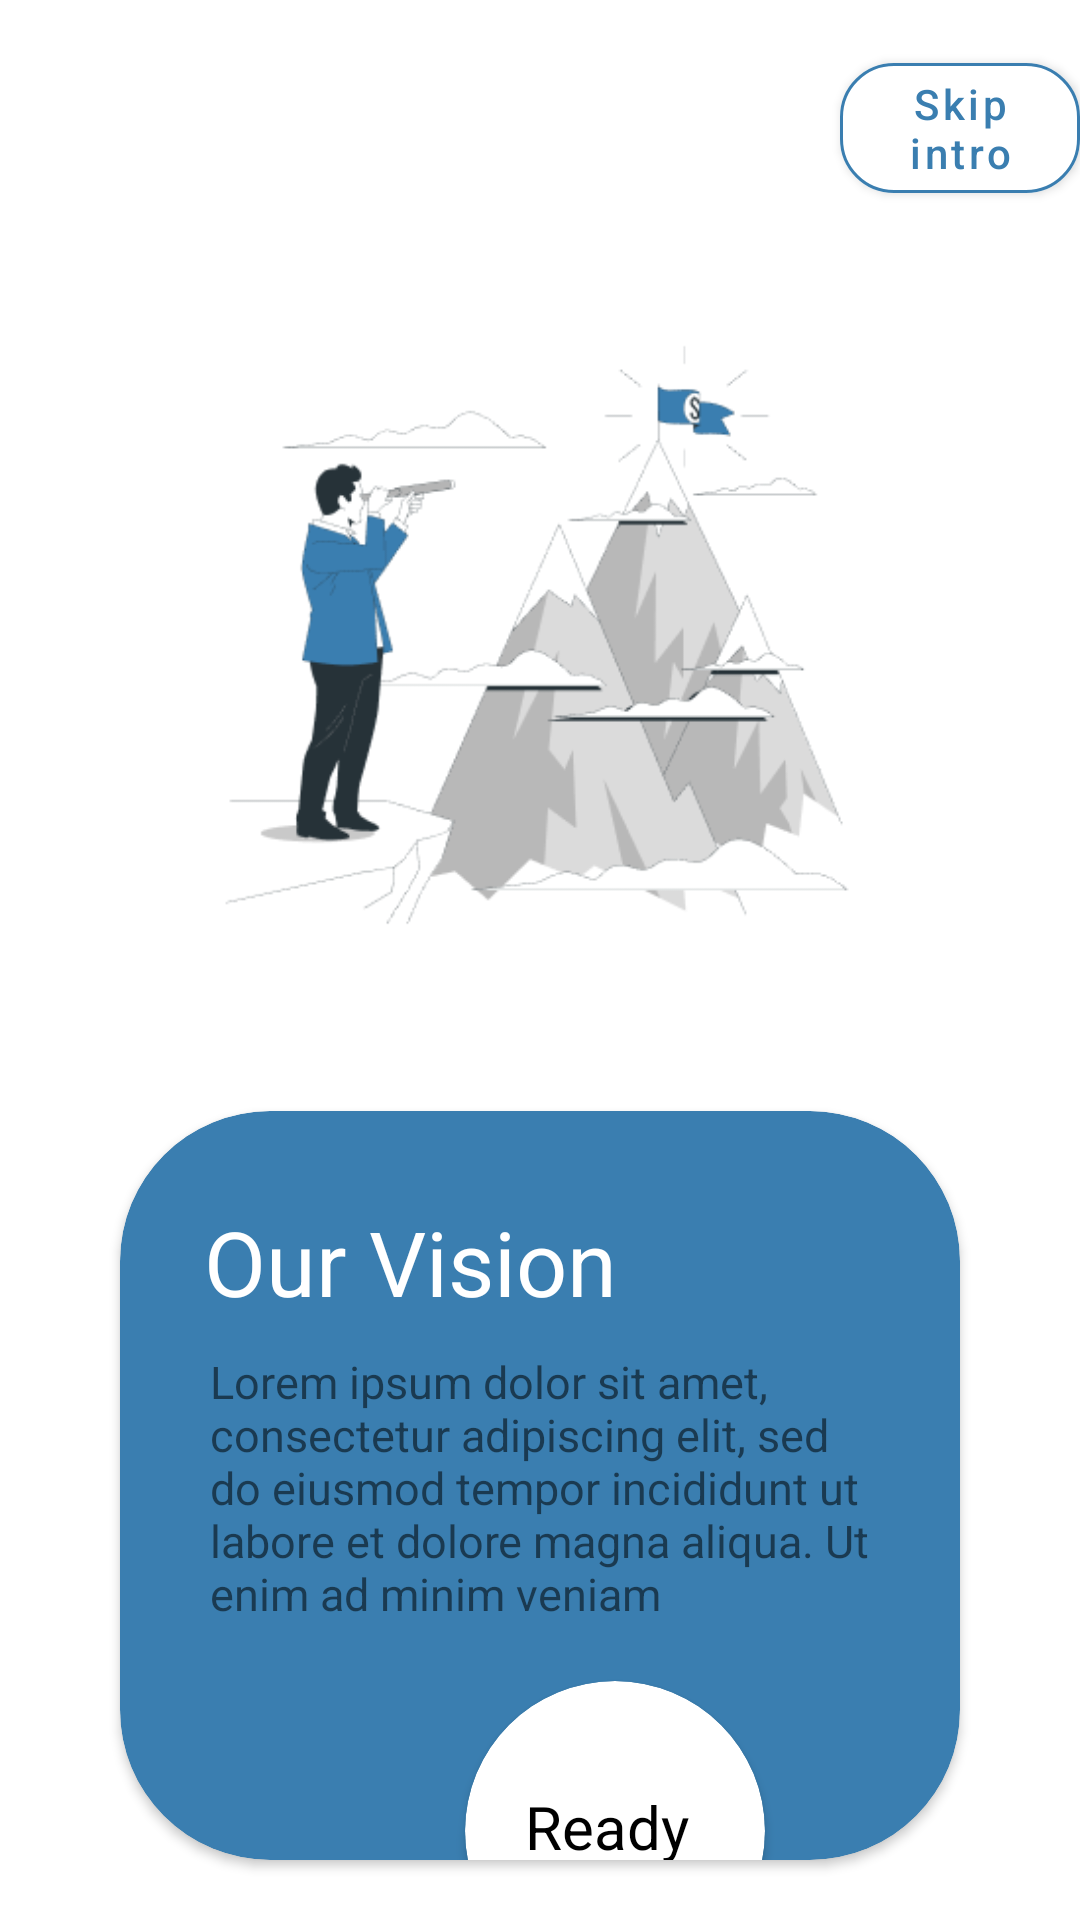

Reconstruct the res/layout file that produces this screen, plus the resources it refers to.
<!-- AndroidManifest.xml: application theme Theme.AssignmentAPI -->
<!-- res/layout/third_activity.xml -->
<?xml version="1.0" encoding="utf-8"?>
<RelativeLayout xmlns:android="http://schemas.android.com/apk/res/android"
    android:layout_width="match_parent"
    android:layout_height="match_parent"
    xmlns:app="http://schemas.android.com/apk/res-auto">

    <com.google.android.material.button.MaterialButton
        android:layout_width="wrap_content"
        android:layout_height="wrap_content"
        android:id="@+id/skipIntroButton3"
        app:cornerRadius="18dp"
        android:text="Skip intro"
        android:textAllCaps="false"
        android:textColor="#3A7EB0"
        app:strokeWidth="1dp"
        app:strokeColor="#3A7EB0"
        android:layout_marginLeft="280dp"
        android:layout_marginTop="15dp"
        android:backgroundTint="@color/white" />

    <ImageView
        android:layout_width="wrap_content"
        android:layout_height="280dp"
        android:id="@+id/ScreenThirdImage"
        android:src="@drawable/bro"
        android:layout_below="@id/skipIntroButton3"
        android:layout_marginHorizontal="70dp"/>

    <androidx.cardview.widget.CardView
        android:layout_width="360dp"
        android:layout_height="360dp"
        android:id="@+id/ScreenOneCardView"
        android:backgroundTint="#3A7EB0"
        app:cardCornerRadius="50dp"
        android:layout_below="@id/ScreenThirdImage"
        android:layout_alignParentBottom="true"
        android:layout_marginHorizontal="40dp"
        android:layout_marginVertical="20dp" >

        <TextView
            android:layout_width="wrap_content"
            android:layout_height="wrap_content"
            android:id="@+id/textview5"
            android:text="Our Vision"
            android:textSize="30sp"
            android:textColor="@color/white"
            android:layout_marginTop="30dp"
            android:layout_marginLeft="28dp"/>

        <TextView
            android:layout_width="wrap_content"
            android:layout_height="wrap_content"
            android:id="@+id/textview6"
            android:text="Lorem ipsum dolor sit amet, consectetur adipiscing elit, sed do eiusmod tempor incididunt ut labore et dolore magna aliqua. Ut enim ad minim veniam"
            android:layout_marginTop="80dp"
            android:textSize="15sp"
            android:layout_marginHorizontal="30dp" />

        <androidx.cardview.widget.CardView
            android:layout_width="100dp"
            android:layout_height="100dp"
            android:id="@+id/readybutton"
            app:cardCornerRadius="50dp"
            android:layout_marginHorizontal="115dp"
            android:layout_marginTop="190dp">

            <TextView
                android:layout_width="wrap_content"
                android:layout_height="wrap_content"
                android:id="@+id/readyText"
                android:text="Ready"
                android:textColor="@color/black"
                android:textSize="20dp"
                android:layout_marginVertical="35dp"
                android:layout_marginHorizontal="20dp"/>

        </androidx.cardview.widget.CardView>



    </androidx.cardview.widget.CardView>

</RelativeLayout>
<!-- resources referenced by this layout -->
<resources>
  <!-- drawable bro: png bitmap (drawable, 25276 bytes) -->
  <style name="Theme.AssignmentAPI" parent="Theme.MaterialComponents.DayNight.DarkActionBar">
          
          <item name="colorPrimary">@color/purple_500</item>
          <item name="colorPrimaryVariant">@color/purple_700</item>
          <item name="colorOnPrimary">@color/white</item>
          
          <item name="colorSecondary">@color/teal_200</item>
          <item name="colorSecondaryVariant">@color/teal_700</item>
          <item name="colorOnSecondary">@color/black</item>
          
          <item name="android:statusBarColor">?attr/colorPrimaryVariant</item>
          
      </style>
  <!-- not gathered from this repository: default colours our renderer supplied (Android Studio template values) -->
  <color name="purple_500">#FF6200EE</color>
  <color name="purple_700">#FF3700B3</color>
  <color name="teal_200">#FF03DAC5</color>
  <color name="teal_700">#FF018786</color>
  <color name="black">#FF000000</color>
  <color name="white">#FFFFFFFF</color>
</resources>
